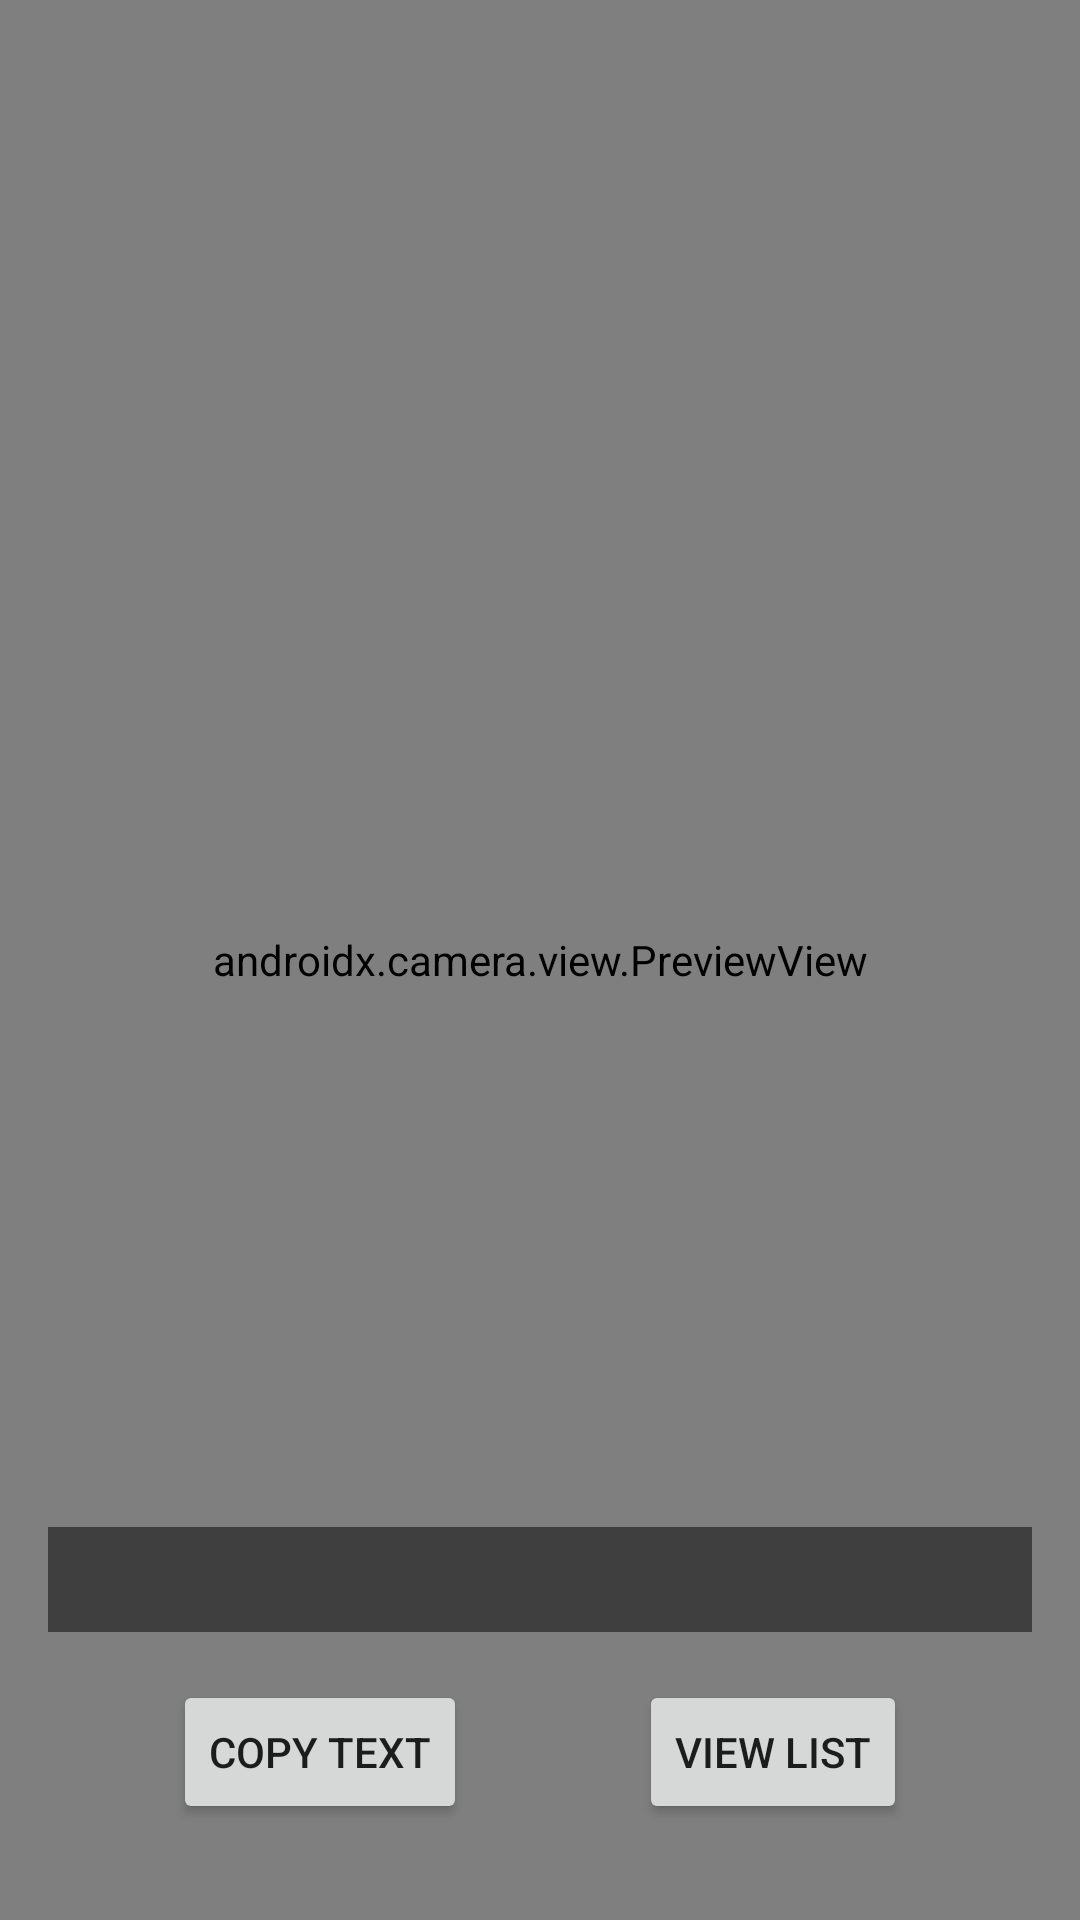

Reconstruct the res/layout file that produces this screen, plus the resources it refers to.
<!-- AndroidManifest.xml: application theme Theme.MiniPrint -->
<!-- res/layout/fragment_camera.xml -->
<?xml version="1.0" encoding="utf-8"?>
<androidx.constraintlayout.widget.ConstraintLayout xmlns:android="http://schemas.android.com/apk/res/android"
    xmlns:app="http://schemas.android.com/apk/res-auto"
    xmlns:tools="http://schemas.android.com/tools"
    android:layout_width="match_parent"
    android:layout_height="match_parent"
    tools:context=".CameraFragment">

    <androidx.camera.view.PreviewView
        android:id="@+id/viewFinder"
        android:layout_width="match_parent"
        android:layout_height="match_parent" />

    <TextView
        android:id="@+id/recognized_text_view"
        android:layout_width="0dp"
        android:layout_height="wrap_content"
        android:layout_margin="16dp"
        android:background="#80000000"
        android:padding="8dp"
        android:textColor="@android:color/white"
        android:gravity="center"
        app:layout_constraintBottom_toTopOf="@id/copy_text_button"
        app:layout_constraintEnd_toEndOf="parent"
        app:layout_constraintStart_toStartOf="parent" />

    <Button
        android:id="@+id/copy_text_button"
        android:layout_width="wrap_content"
        android:layout_height="wrap_content"
        android:layout_marginBottom="32dp"
        android:text="Copy Text"
        app:layout_constraintBottom_toBottomOf="parent"
        app:layout_constraintEnd_toStartOf="@+id/view_list_button"
        app:layout_constraintStart_toStartOf="parent" />

    <Button
        android:id="@+id/view_list_button"
        android:layout_width="wrap_content"
        android:layout_height="wrap_content"
        android:layout_marginBottom="32dp"
        android:text="View List"
        app:layout_constraintBottom_toBottomOf="parent"
        app:layout_constraintEnd_toEndOf="parent"
        app:layout_constraintStart_toEndOf="@id/copy_text_button" />

</androidx.constraintlayout.widget.ConstraintLayout>
<!-- resources referenced by this layout -->
<resources>
  <style name="Theme.MiniPrint" parent="Base.Theme.MiniPrint" />
  <style name="Base.Theme.MiniPrint" parent="Theme.MaterialComponents.DayNight.NoActionBar">
          
          
      </style>
</resources>
